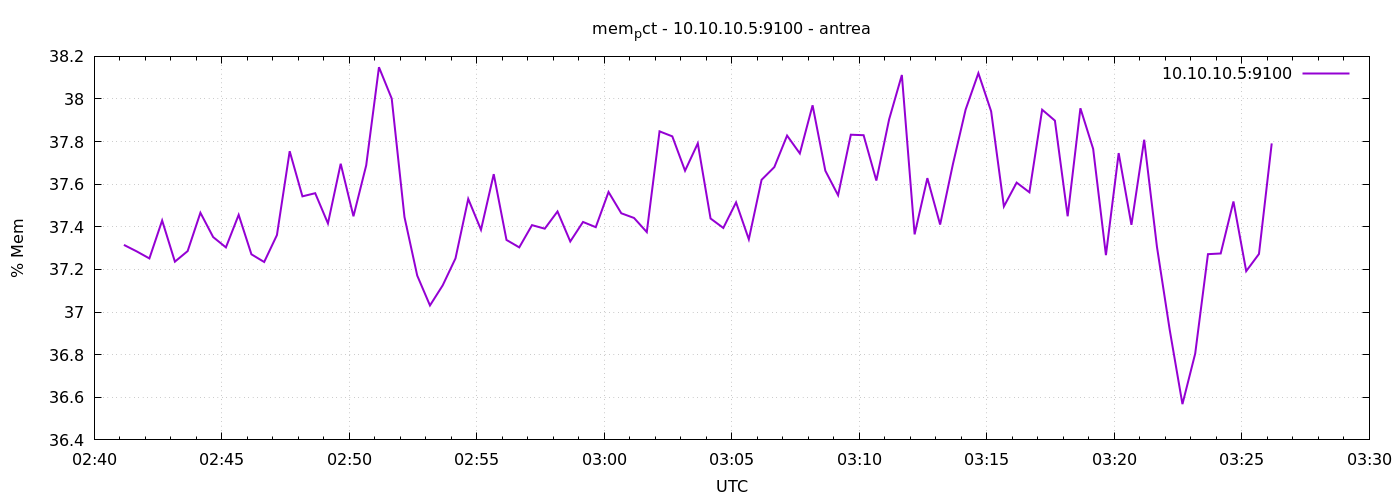

Source data for this figure (header and first rows):
1777862470	37.31523580191004
1777862500	37.28
1777862530	37.25
1777862560	37.43
1777862590	37.24
1777862620	37.29
1777862650	37.47
1777862680	37.35
1777862710	37.3
1777862740	37.46
1777862770	37.27
1777862800	37.23
1777862830	37.36
1777862860	37.75
1777862890	37.54
1777862920	37.56
1777862950	37.42
1777862980	37.7
1777863010	37.45
1777863040	37.69
1777863070	38.15
1777863100	38
1777863130	37.45
1777863160	37.17
1777863190	37.03
1777863220	37.13
1777863250	37.25
1777863280	37.53
1777863310	37.39
1777863340	37.65
1777863370	37.34
1777863400	37.3
1777863430	37.41
1777863460	37.39
1777863490	37.47
1777863520	37.33
1777863550	37.42
1777863580	37.4
1777863610	37.56
1777863640	37.46
1777863670	37.44
1777863700	37.38
1777863730	37.85
1777863760	37.82
1777863790	37.66
1777863820	37.79
1777863850	37.44
1777863880	37.39
1777863910	37.51
1777863940	37.34
1777863970	37.62
1777864000	37.68
1777864030	37.83
1777864060	37.74
1777864090	37.97
1777864120	37.66
1777864150	37.55
1777864180	37.83
1777864210	37.83
1777864240	37.62
1777864270	37.9
... 30 more rows
